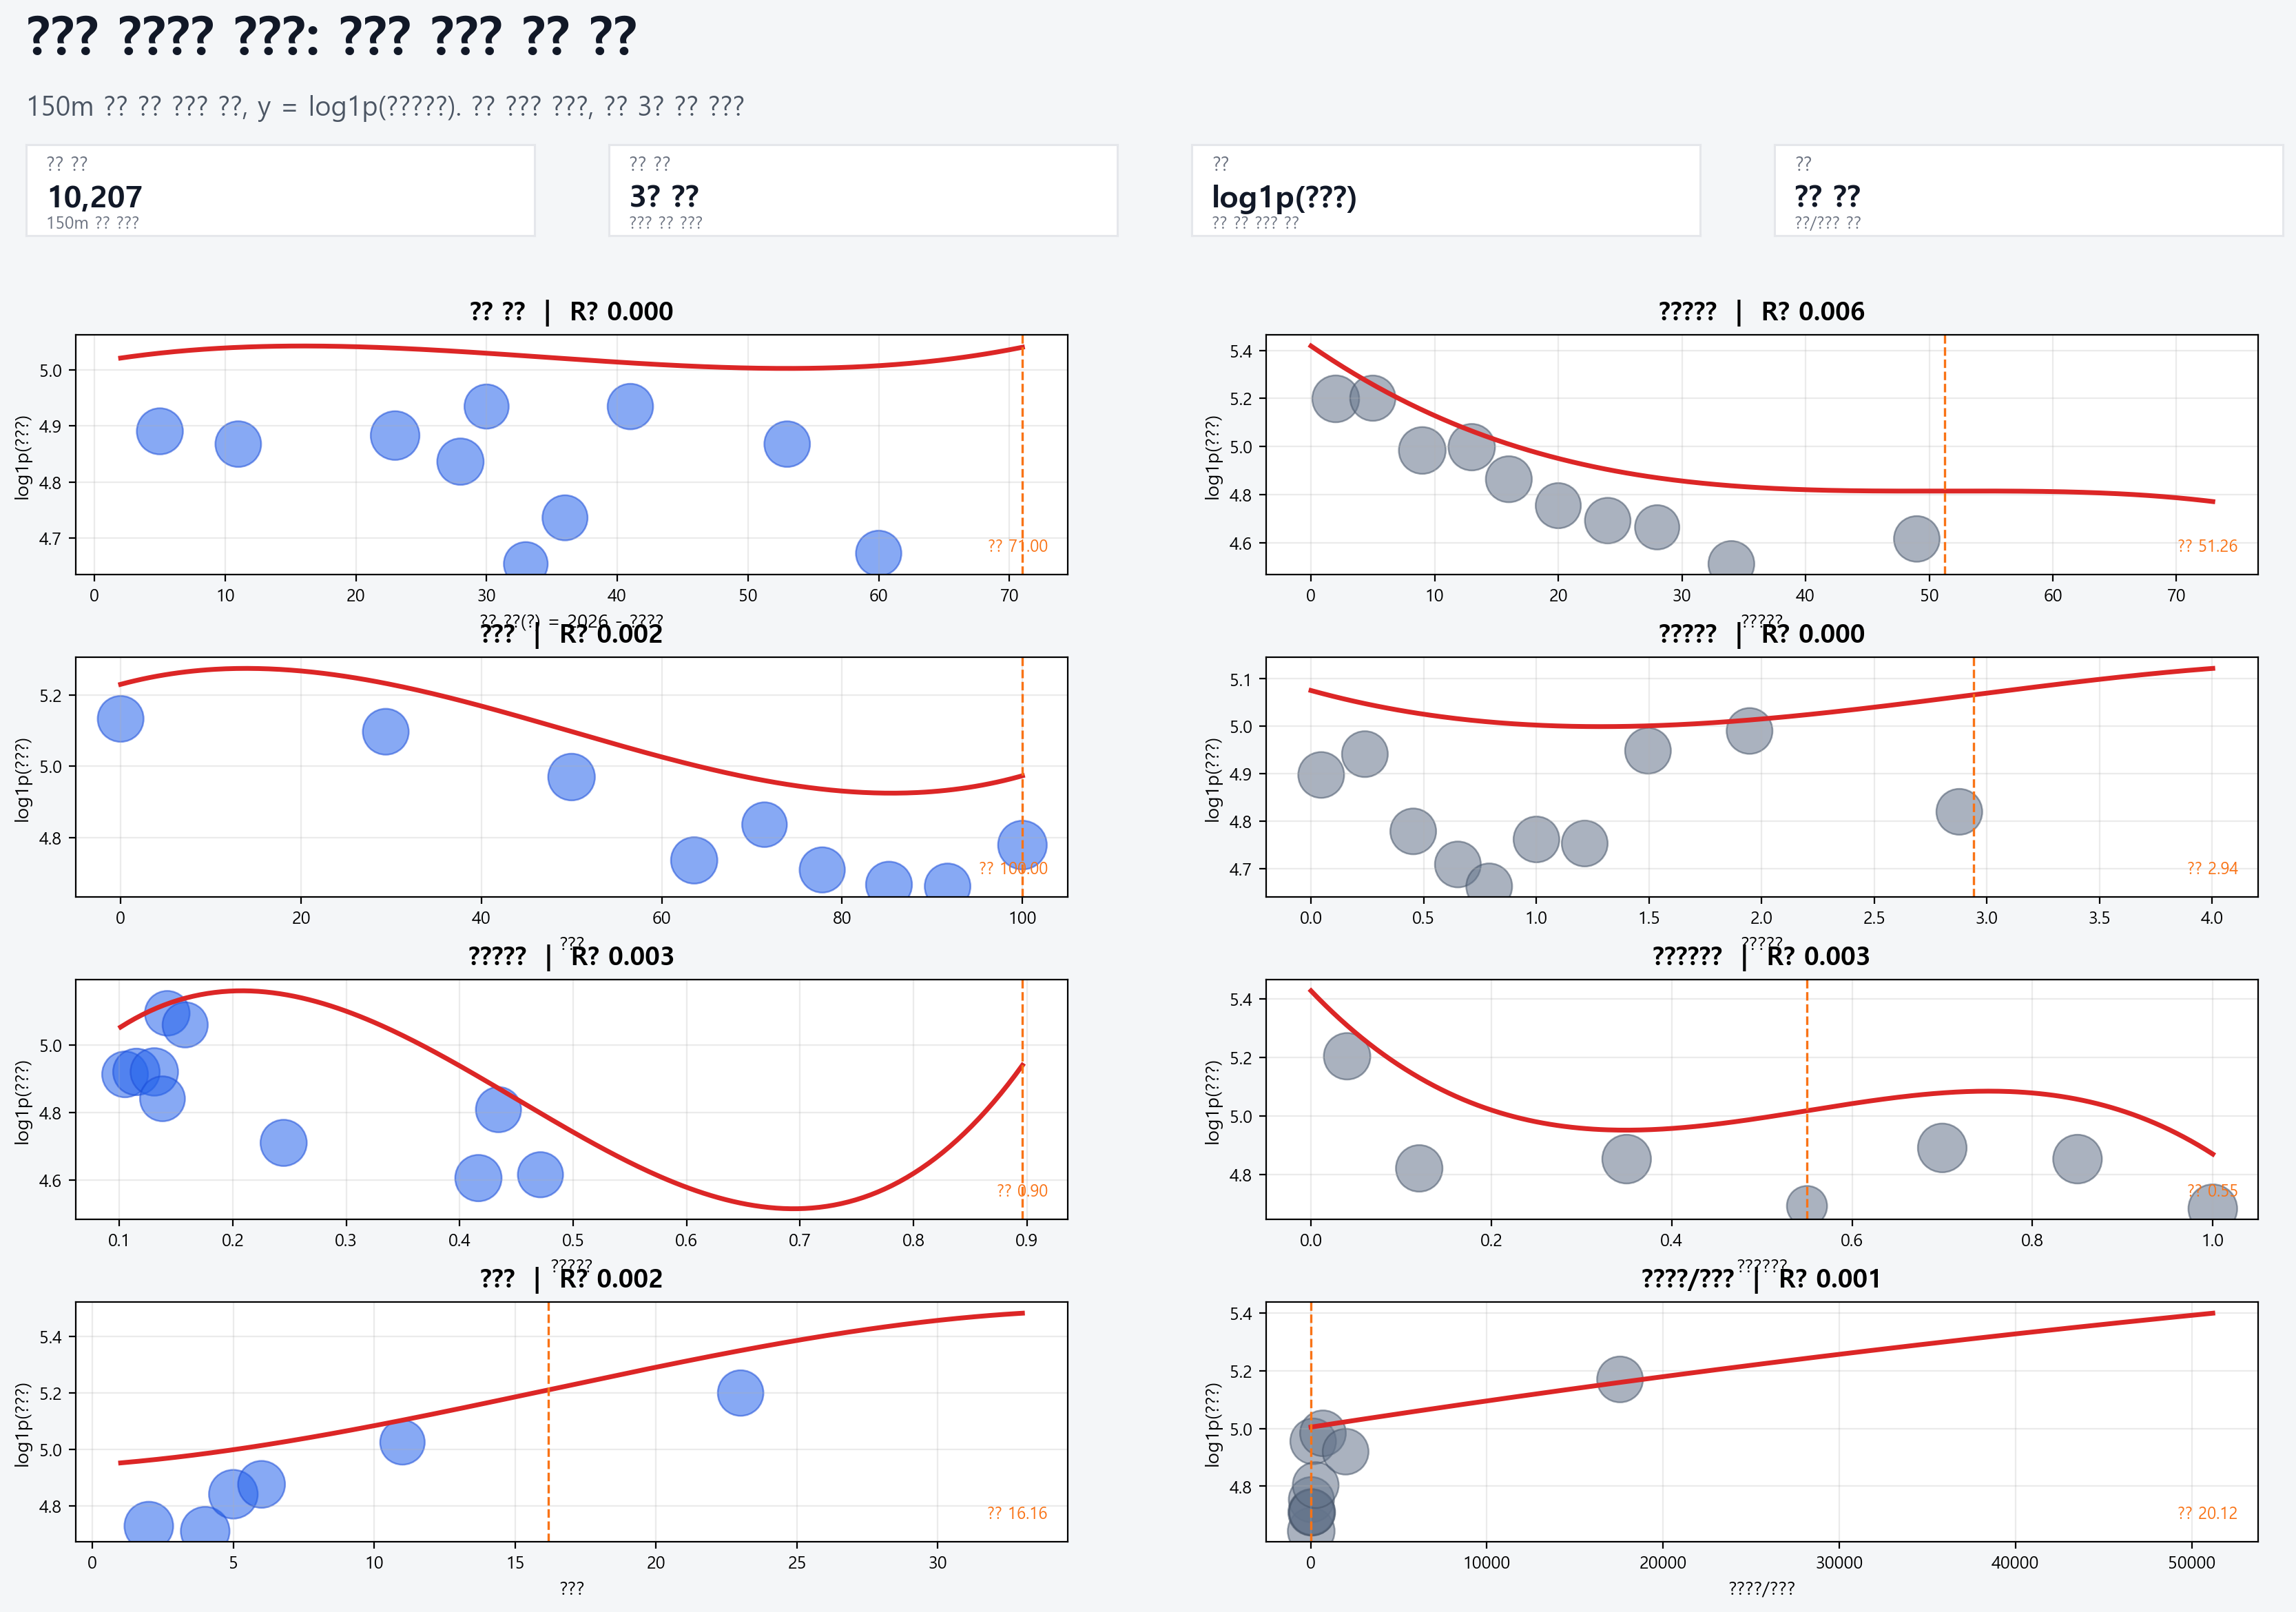

The table this chart was drawn from, first rows:
variable, label, n, trend_r2, acceleration_candidate_x, max_slope
building_age_years, ?? ??, 10207, 8.49531334429221e-05, 71.0, 0.004652
nearby_building_count, ?????, 10207, 0.006393, 51.26, 7.986513802471507e-05
concentration, ???, 10207, 0.002338, 100.0, 0.007018
enforcement_risk, ?????, 10207, 0.0001409, 2.942, 0.06058
structure_aging_score, ?????, 10207, 0.002903, 0.8961, 4.629
road_width_risk, ??????, 10207, 0.003181, 0.5502, 0.4977
floors, ???, 10207, 0.002479, 16.16, 0.02124
area, ????/???, 10207, 0.001265, 20.12, 9.432265890157338e-06
